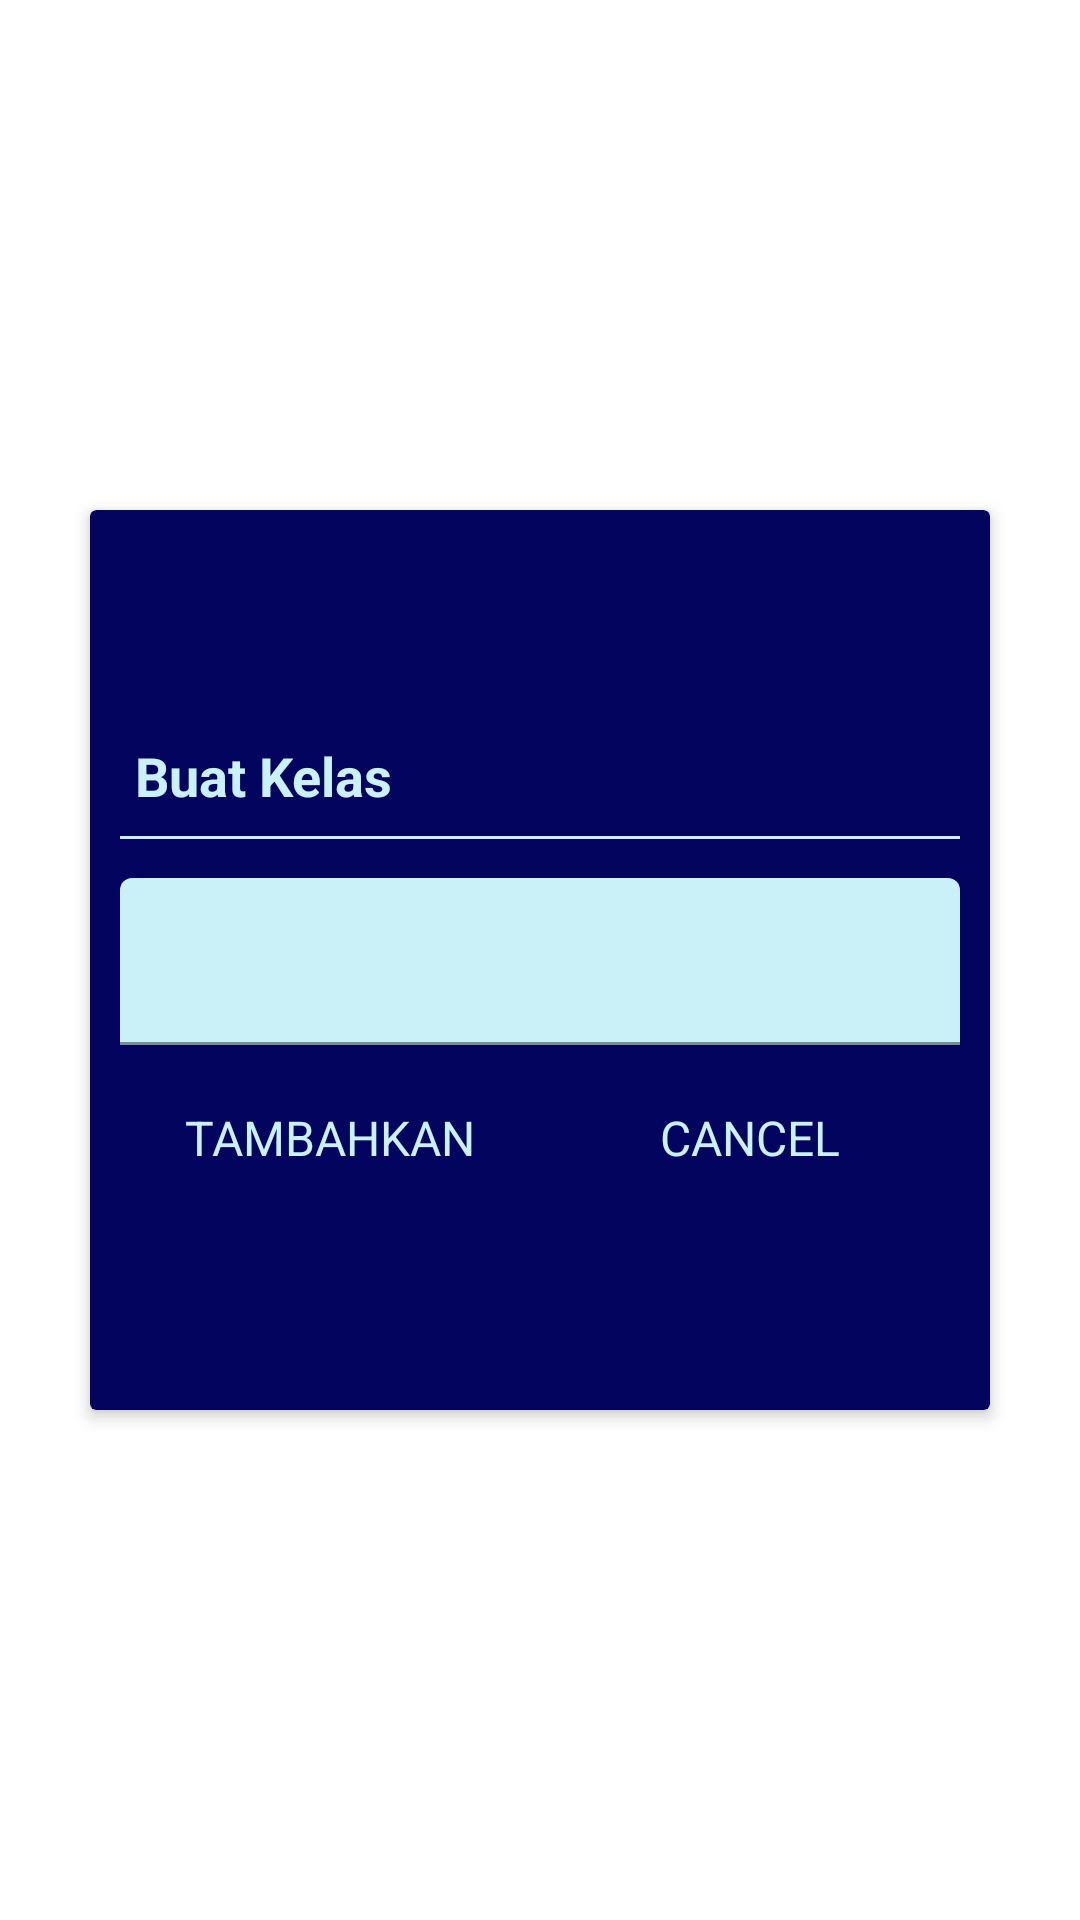

Reconstruct the res/layout file that produces this screen, plus the resources it refers to.
<!-- AndroidManifest.xml: application theme Theme.MobileLearningAPP -->
<!-- res/layout/dialog_buat_kelas.xml -->
<?xml version="1.0" encoding="utf-8"?>

    <FrameLayout xmlns:android="http://schemas.android.com/apk/res/android"
        xmlns:app="http://schemas.android.com/apk/res-auto"
        android:layout_width="wrap_content"
        android:layout_height="wrap_content"
        android:layout_gravity="center"
        android:clipChildren="true"
        android:clipToPadding="true">

        <androidx.cardview.widget.CardView
            android:layout_width="300dp"
            android:layout_height="300dp"
            android:layout_gravity="center"
            android:background="@drawable/shape_dialog_rounded"
            android:backgroundTint="@color/bluePrimary"
            app:cardElevation="3dp">

            <LinearLayout
                android:layout_width="match_parent"
                android:layout_height="match_parent"
                android:gravity="center"
                android:orientation="vertical"
                android:padding="10dp">

                <TextView
                    android:id="@+id/tvDialogTitle"
                    android:layout_width="match_parent"
                    android:layout_height="wrap_content"
                    android:padding="5dp"
                    android:text="Buat Kelas"
                    android:textColor="@color/onPrimary"
                    android:textSize="18sp"
                    android:textStyle="bold" />

                <View
                    android:layout_width="match_parent"
                    android:layout_height="1dp"
                    android:layout_marginTop="3dp"
                    android:layout_marginBottom="3dp"
                    android:background="@color/onPrimary" />

                <com.google.android.material.textfield.TextInputLayout
                    android:layout_width="match_parent"
                    android:layout_height="wrap_content"
                    android:layout_marginTop="10dp"
                    android:textColorHint="@color/onPrimary"
                    app:boxStrokeColor="@color/onPrimary"
                    app:hintTextColor="@color/onPrimary"
                    app:counterOverflowTextColor="@color/onPrimary"
                    app:boxBackgroundColor="@color/onPrimary"
                    app:boxStrokeErrorColor="@color/onPrimary"
                    app:helperTextTextColor="@color/onPrimary"
                    app:placeholderTextColor="@color/onPrimary">>

                    <androidx.appcompat.widget.AppCompatEditText
                        android:id="@+id/et_classses_name"
                        android:layout_width="match_parent"
                        android:layout_height="wrap_content"
                        android:textColorHint="@color/onPrimary"
                        android:textColor="@color/onPrimary"
                        app:boxStrokeColor="@color/onPrimary"
                        app:hintTextColor="@color/onPrimary"
                        android:hint="NAMA KELAS"
                        android:inputType="textEmailAddress"
                        android:textSize="16sp" />
                </com.google.android.material.textfield.TextInputLayout>


                <LinearLayout
                    android:layout_width="match_parent"
                    android:layout_height="40dp"
                    android:layout_marginTop="10dp"
                    android:orientation="horizontal">

                    <TextView
                        android:id="@+id/tv_add"
                        android:layout_width="0dp"
                        android:layout_height="match_parent"
                        android:layout_weight="1"
                        android:background="?attr/selectableItemBackground"
                        android:gravity="center"
                        android:padding="10dp"
                        android:text="TAMBAHKAN"
                        android:textColor="@color/onPrimary"
                        android:textSize="16dp" />

                    <TextView
                        android:id="@+id/tv_cancel"
                        android:layout_width="0dp"
                        android:layout_height="match_parent"
                        android:layout_weight="1"
                        android:background="?attr/selectableItemBackground"
                        android:gravity="center"
                        android:padding="10dp"
                        android:text="CANCEL"
                        android:textColor="@color/onPrimary"
                        android:textSize="16dp" />
                </LinearLayout>
            </LinearLayout>
        </androidx.cardview.widget.CardView>
    </FrameLayout>
<!-- resources referenced by this layout -->
<resources>
  <color name="bluePrimary">#03045E</color>
  <color name="onPrimary">#CAF0F8</color>
  <style name="Theme.MobileLearningAPP" parent="Theme.MaterialComponents.DayNight.DarkActionBar">
          
          <item name="colorPrimary">@color/purple_500</item>
          <item name="colorPrimaryVariant">@color/purple_700</item>
          <item name="colorOnPrimary">@color/white</item>
          
          <item name="colorSecondary">@color/teal_200</item>
          <item name="colorSecondaryVariant">@color/teal_700</item>
          <item name="colorOnSecondary">@color/black</item>
          
          <item name="android:statusBarColor">?attr/colorPrimaryVariant</item>
          
      </style>
  <color name="purple_500">#FF6200EE</color>
  <color name="purple_700">#FF3700B3</color>
  <color name="white">#FFFFFFFF</color>
  <color name="teal_200">#FF03DAC5</color>
  <color name="teal_700">#FF018786</color>
  <color name="black">#FF000000</color>
</resources>
